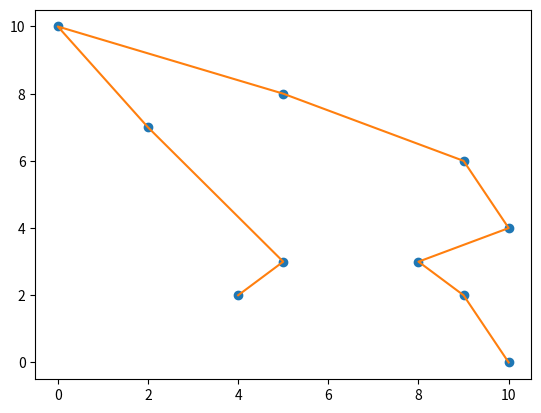

Python code for this plot:
import numpy as np
import matplotlib.pyplot as plt
import random


x=[0, 10, 9, 5, 10, 5, 4, 2, 8, 9]
y=[10, 0, 6, 8, 4, 3, 2, 7, 3, 2]



def dist(x,y):
    z=0
    for i in range(9):
        z+=np.sqrt((x[i+1]-x[i])**2+(y[i+1]-y[i])**2)
    return z

def de(i,j,x,y):
    nx, ny = x[:], y[:]
    nx[i], nx[j] = nx[j], nx[i]
    ny[i], ny[j] = ny[j], ny[i]
    return dist(nx,ny)-dist(x,y)


def swap(x,y,b):
    i=random.randint(0,9)
    j=random.randint(0,9)
    delta=de(i,j,x,y)
    if(delta<0):
        x[i], x[j] = x[j], x[i]
        y[i], y[j] = y[j], y[i]
    else:
        if(random.random()<np.exp(-b*delta)):
            x[i], x[j] = x[j], x[i]
            y[i], y[j] = y[j], y[i]
    return x,y

Tmax=20
tau=1000
for t in range(100000):
    T=Tmax*np.exp(-t/tau)
    b=1/T
    swap(x,y,b)

print(dist(x,y))    
plt.plot(x,y,'o')
plt.plot(x,y)
plt.show()

#거리가  25.54052797037772일떄 최소값이다.